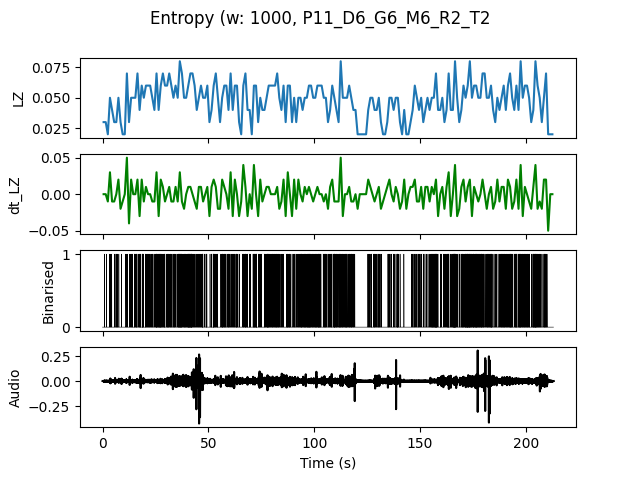

The table this chart was drawn from, first rows:
, t0, LZ, dt_LZ, IOI
0.0, 0.0, 0.0299, 0.0, 1.0
1.0, 1.0, 0.0299, 0.0, 1.0
2.0, 2.0, 0.01993, -0.009966, 0.0
3.0, 3.0, 0.04983, 0.0299, 0.5
4.0, 4.0, 0.03986, -0.009966, 1.0
5.0, 5.0, 0.0299, -0.009966, 0.5
6.0, 6.0, 0.0299, 0.0, 0.5
7.0, 7.0, 0.04983, 0.01993, 0.5
8.0, 8.0, 0.0299, -0.01993, 1.0
9.0, 9.0, 0.01993, -0.009966, 0.0
10.0, 10.0, 0.01993, 0.0, 0.0
11.0, 11.0, 0.06976, 0.04983, 0.3333
12.0, 12.0, 0.0299, -0.03986, 1.0
13.0, 13.0, 0.04983, 0.01993, 0.3333
14.0, 14.0, 0.04983, 0.0, 0.5
15.0, 15.0, 0.04983, 0.0, 0.3333
16.0, 16.0, 0.06976, 0.01993, 0.3333
17.0, 17.0, 0.03986, -0.0299, 0.3333
18.0, 18.0, 0.05979, 0.01993, 0.25
19.0, 19.0, 0.04983, -0.009966, 0.5
20.0, 20.0, 0.05979, 0.009966, 0.3333
21.0, 21.0, 0.05979, 0.0, 0.3333
22.0, 22.0, 0.05979, 0.0, 0.5
23.0, 23.0, 0.04983, -0.009966, 0.3333
24.0, 24.0, 0.03986, -0.009966, 1.0
25.0, 25.0, 0.06976, 0.0299, 0.1667
26.0, 26.0, 0.03986, -0.0299, 0.25
27.0, 27.0, 0.05979, 0.01993, 0.25
28.0, 28.0, 0.06976, 0.009966, 0.3333
29.0, 29.0, 0.05979, -0.009966, 0.3333
30.0, 30.0, 0.05979, 0.0, 0.3333
31.0, 31.0, 0.06976, 0.009966, 0.3333
32.0, 32.0, 0.05979, -0.009966, 0.3333
33.0, 33.0, 0.04983, -0.009966, 0.3333
34.0, 34.0, 0.05979, 0.009966, 0.5
35.0, 35.0, 0.04983, -0.009966, 0.3333
36.0, 36.0, 0.07973, 0.0299, 0.1667
37.0, 37.0, 0.06976, -0.009966, 0.25
38.0, 38.0, 0.04983, -0.01993, 0.3333
39.0, 39.0, 0.04983, 0.0, 0.3333
40.0, 40.0, 0.05979, 0.009966, 0.1667
41.0, 41.0, 0.06976, 0.009966, 0.1667
42.0, 42.0, 0.06976, 0.0, 0.3333
43.0, 43.0, 0.05979, -0.009966, 0.3333
44.0, 44.0, 0.03986, -0.01993, 0.5
45.0, 45.0, 0.04983, 0.009966, 0.5
46.0, 46.0, 0.05979, 0.009966, 0.3333
47.0, 47.0, 0.04983, -0.009966, 0.3333
48.0, 48.0, 0.04983, 0.0, 0.5
49.0, 49.0, 0.05979, 0.009966, 0.5
50.0, 50.0, 0.0299, -0.0299, 1.0
51.0, 51.0, 0.03986, 0.009966, 0.5
52.0, 52.0, 0.05979, 0.01993, 0.25
53.0, 53.0, 0.06976, 0.009966, 0.3333
54.0, 54.0, 0.04983, -0.01993, 0.5
55.0, 55.0, 0.0299, -0.01993, 1.0
56.0, 56.0, 0.04983, 0.01993, 0.25
57.0, 57.0, 0.05979, 0.009966, 0.3333
58.0, 58.0, 0.05979, 0.0, 0.3333
59.0, 59.0, 0.03986, -0.01993, 0.5
... 153 more rows
